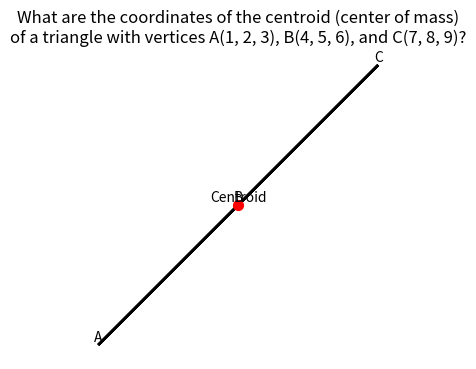

Python code for this plot:
import matplotlib.pyplot as plt
import seaborn as sns
import numpy as np

# Define the vertices of the triangle
A = np.array([1, 2, 3])
B = np.array([4, 5, 6])
C = np.array([7, 8, 9])

# Calculate the centroid (center of mass) of the triangle
centroid = (A + B + C) / 3

# Create a figure and axis
fig, ax = plt.subplots(figsize=(6, 4), dpi=300)

# Set the title and context
ax.set_title("What are the coordinates of the centroid (center of mass)\nof a triangle with vertices A(1, 2, 3), B(4, 5, 6), and C(7, 8, 9)?", fontsize=12)

# Draw the triangle
triangle = plt.Polygon([A[:2], B[:2], C[:2]], fill=False, edgecolor='k', linewidth=2)
ax.add_patch(triangle)

# Label the vertices
ax.text(A[0], A[1], 'A', fontsize=10, ha='center', va='bottom')
ax.text(B[0], B[1], 'B', fontsize=10, ha='center', va='bottom')
ax.text(C[0], C[1], 'C', fontsize=10, ha='center', va='bottom')

# Plot the centroid
ax.scatter(centroid[0], centroid[1], color='r', marker='o', s=50)
ax.text(centroid[0], centroid[1], 'Centroid', fontsize=10, ha='center', va='bottom')

# Set the aspect ratio and limits
ax.set_aspect('equal')
ax.autoscale_view()

# Remove the axes ticks and spines
ax.set_xticks([])
ax.set_yticks([])
ax.spines['top'].set_visible(False)
ax.spines['right'].set_visible(False)
ax.spines['bottom'].set_visible(False)
ax.spines['left'].set_visible(False)

# Save the plot as an image
plt.savefig('triangle.jpg', dpi=300, bbox_inches='tight')
plt.show()
